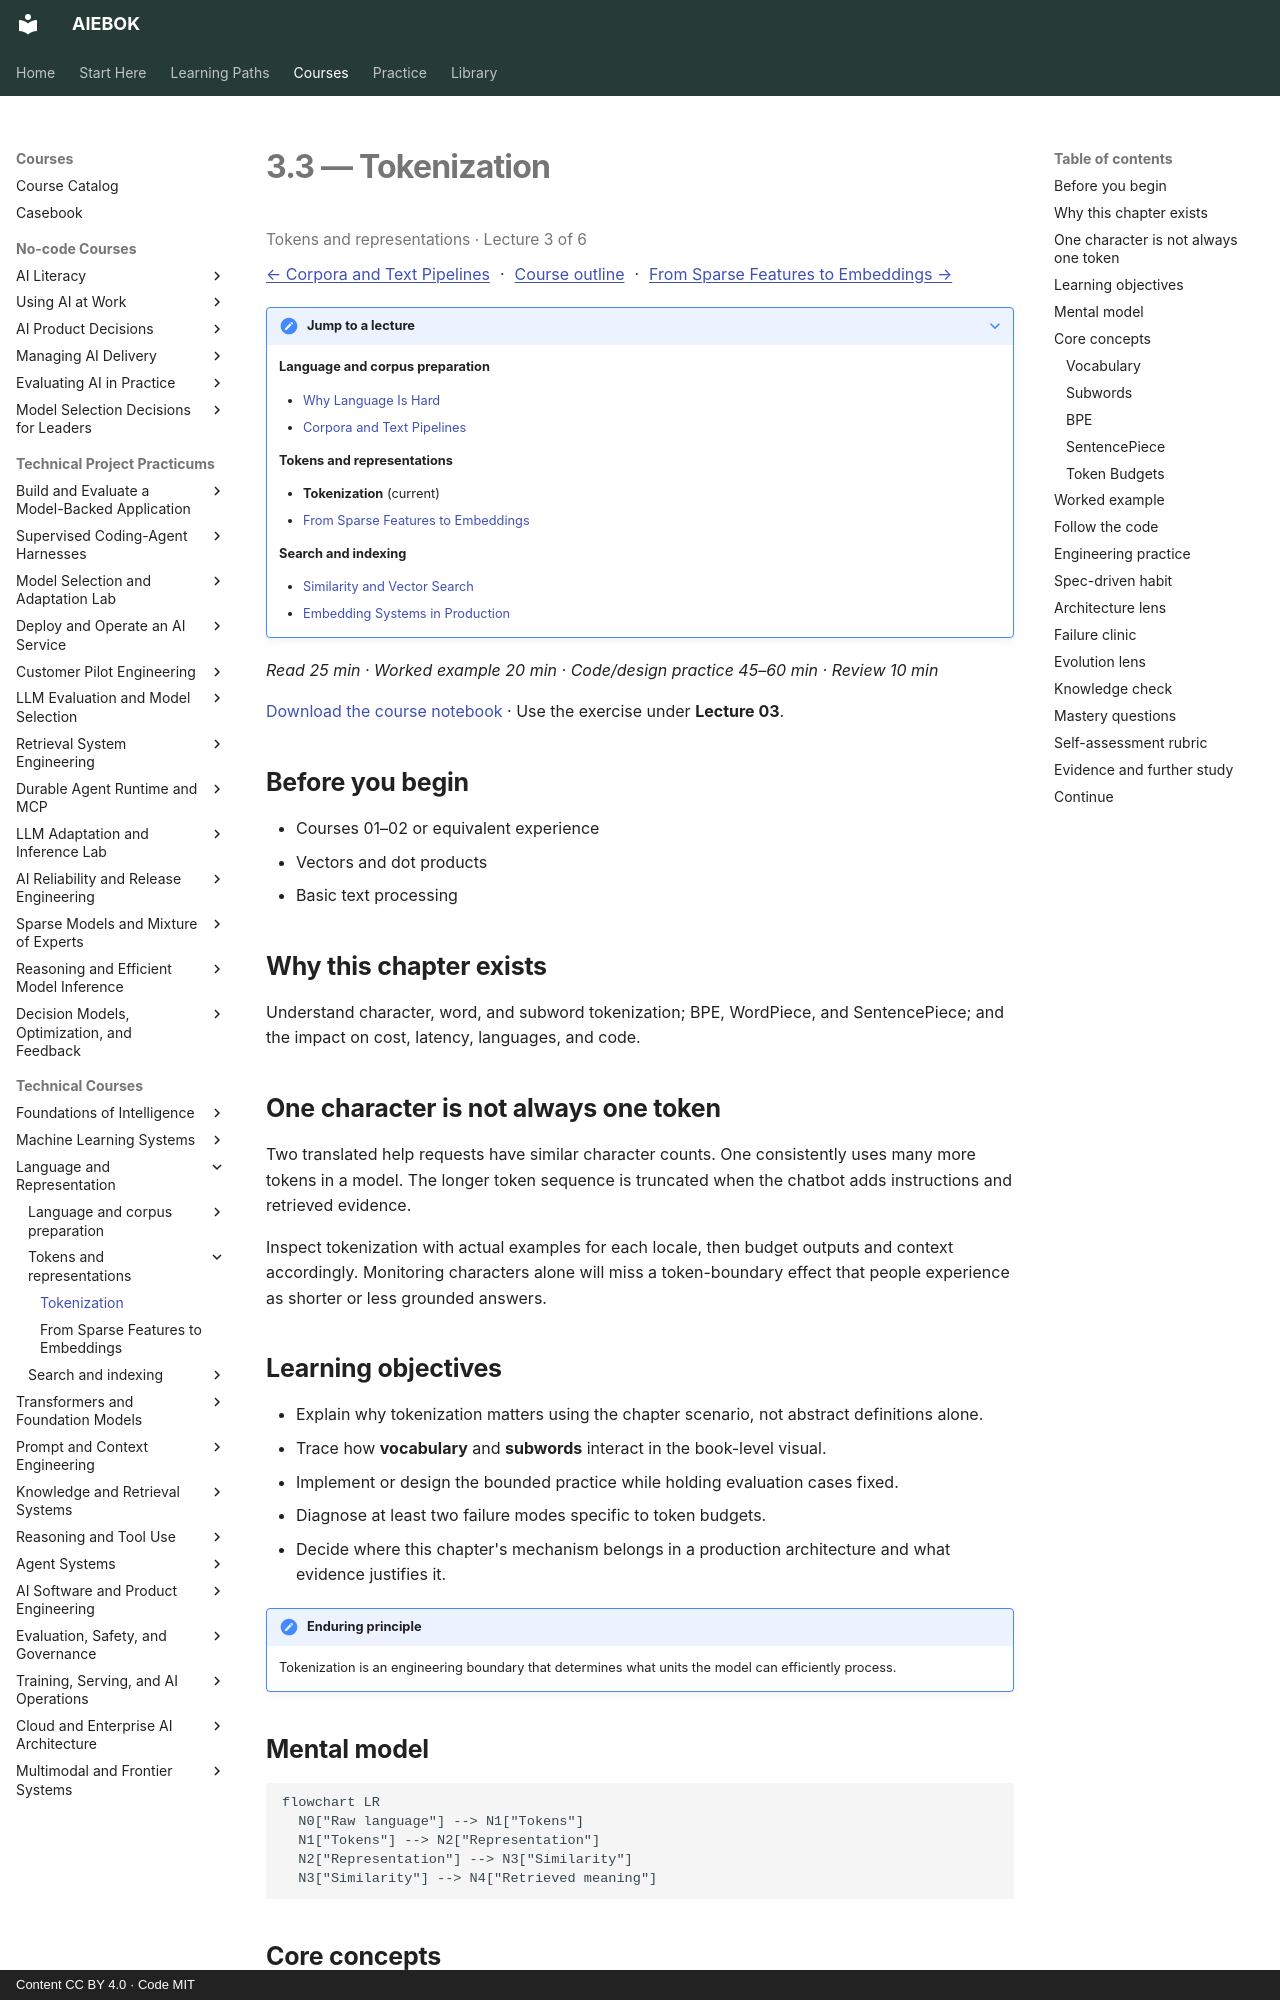

repository: mahalingam-inapp/aiebok · page: books/03-language-and-representation/03-tokenization/index.html · generator: mkdocs · copyright: Content CC BY 4.0 · Code MIT

# 3.3 — Tokenization

<p class="study-position" data-course="03-language-and-representation" data-lecture="03-tokenization.md">Tokens and representations · Lecture 3 of 6</p>

[← Corpora and Text Pipelines](02-corpora-and-text-pipelines.md) · [Course outline](index.md#course-outline){ .study-overview } · [From Sparse Features to Embeddings →](04-from-sparse-features-to-embeddings.md)
{: .study-directions }

??? note "Jump to a lecture"

    **Language and corpus preparation**

    - [Why Language Is Hard](01-why-language-is-hard.md)
    - [Corpora and Text Pipelines](02-corpora-and-text-pipelines.md)

    **Tokens and representations**

    - **Tokenization** (current)
    - [From Sparse Features to Embeddings](04-from-sparse-features-to-embeddings.md)

    **Search and indexing**

    - [Similarity and Vector Search](05-similarity-and-vector-search.md)
    - [Embedding Systems in Production](06-embedding-systems-in-production.md)

*Read 25 min · Worked example 20 min · Code/design practice 45–60 min · Review 10 min*

[Download the course notebook](../../assets/notebooks/03-language-and-representation.ipynb){ download } · Use the exercise under **Lecture 03**.

## Before you begin

- Courses 01–02 or equivalent experience
- Vectors and dot products
- Basic text processing

## Why this chapter exists

Understand character, word, and subword tokenization; BPE, WordPiece, and SentencePiece; and the impact on cost, latency, languages, and code.

## One character is not always one token

Two translated help requests have similar character counts. One consistently uses many more tokens in a model. The longer token sequence is truncated when the chatbot adds instructions and retrieved evidence.

Inspect tokenization with actual examples for each locale, then budget outputs and context accordingly. Monitoring characters alone will miss a token-boundary effect that people experience as shorter or less grounded answers.

## Learning objectives

- Explain why tokenization matters using the chapter scenario, not abstract definitions alone.
- Trace how **vocabulary** and **subwords** interact in the book-level visual.
- Implement or design the bounded practice while holding evaluation cases fixed.
- Diagnose at least two failure modes specific to token budgets.
- Decide where this chapter's mechanism belongs in a production architecture and what evidence justifies it.

!!! note "Enduring principle"
    Tokenization is an engineering boundary that determines what units the model can efficiently process.

## Mental model

```mermaid
flowchart LR
  N0["Raw language"] --> N1["Tokens"]
  N1["Tokens"] --> N2["Representation"]
  N2["Representation"] --> N3["Similarity"]
  N3["Similarity"] --> N4["Retrieved meaning"]
```

## Core concepts

The concepts form a system, not a vocabulary list. Read each section below before attempting the practice exercise.
